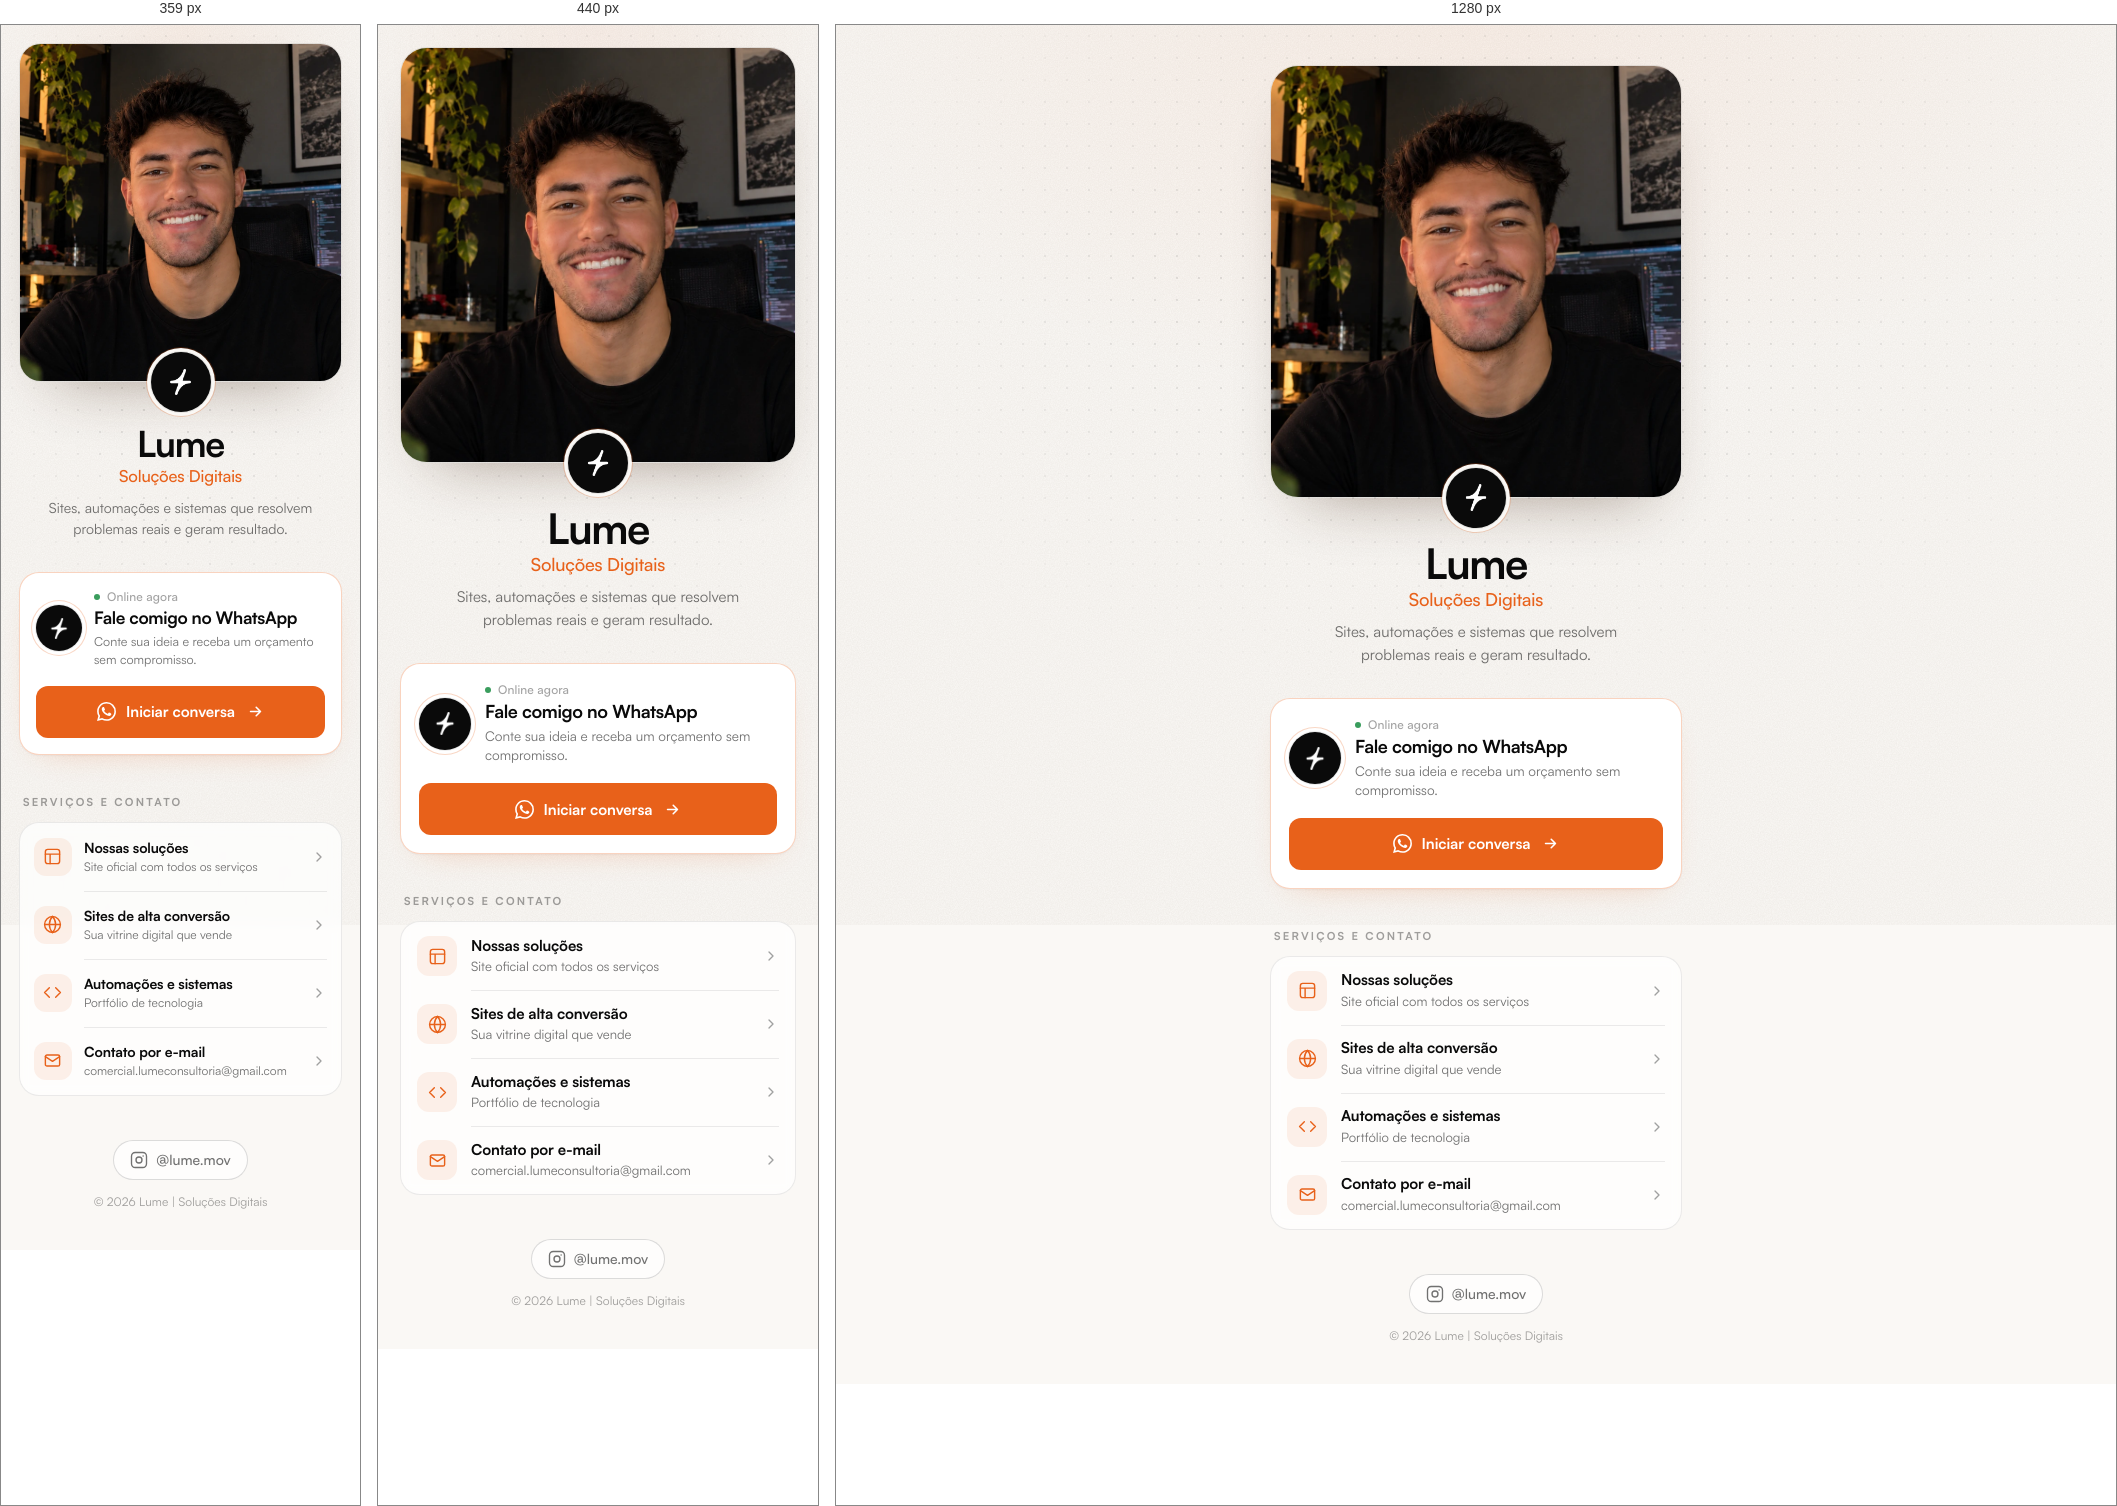
Rendered at 359 px, 440 px and 1280 px, left to right.

<!-- file: index.html -->
<!DOCTYPE html>
<html lang="pt-BR">
<head>
  <meta charset="UTF-8">
  <meta name="viewport" content="width=device-width, initial-scale=1.0, viewport-fit=cover">
  <meta name="description" content="Lume | Soluções Digitais — sites, automações e sistemas que geram resultado.">
  <meta name="theme-color" content="#faf8f5">
  <title>Lume | Soluções Digitais</title>
  <link rel="icon" type="image/webp" href="./assets/images/lume-logo-sm.webp">
  <link rel="preload" as="image" href="./assets/images/octavio-linktree-v2.webp">
  <link rel="preload" as="font" type="font/woff2" href="./assets/fonts/Satoshi-Bold.woff2" crossorigin>
  <link rel="stylesheet" href="./assets/css/styles.css">
  <script>document.documentElement.classList.add('js');</script>
</head>
<body>
  <div class="curtain-wipe" aria-hidden="true">
    <span class="curtain-panel"></span>
    <span class="curtain-panel"></span>
  </div>

  <main class="page">
    <header class="hero">
      <div class="reveal hero-photo">
        <img src="./assets/images/octavio-linktree-v2.webp" alt="Octavio, fundador da Lume" width="870" height="914">
      </div>
      <div class="reveal hero-copy">
        <span class="brand-mark"><img src="./assets/images/lume-simbolo.webp" alt="" width="96" height="96"></span>
        <h1>Lume <span>Soluções Digitais</span></h1>
        <p class="bio">Sites, automações e sistemas que resolvem problemas reais e geram resultado.</p>
      </div>
    </header>

    <a class="reveal whatsapp" href="https://wa.me/553184491250?text=Ol%C3%A1!%20Quero%20falar%20sobre%20meu%20projeto%20com%20a%20Lume." target="_blank" rel="noopener noreferrer">
      <span class="wa-top">
        <span class="wa-avatar">
          <img src="./assets/images/lume-simbolo.webp" alt="Logo Lume" width="96" height="96">
        </span>
        <span class="wa-copy">
          <span class="wa-status"><span class="wa-dot" aria-hidden="true"></span>Online agora</span>
          <span class="wa-title">Fale comigo no WhatsApp</span>
          <span class="wa-subtitle">Conte sua ideia e receba um orçamento sem compromisso.</span>
        </span>
      </span>
      <span class="wa-button">
        <svg viewBox="0 0 24 24" fill="currentColor" aria-hidden="true"><path d="M17.472 14.382c-.297-.149-1.758-.867-2.03-.967-.273-.099-.471-.148-.67.15-.197.297-.767.966-.94 1.164-.173.199-.347.223-.644.075-.297-.15-1.255-.463-2.39-1.475-.883-.788-1.48-1.761-1.653-2.059-.173-.297-.018-.458.13-.606.134-.133.298-.347.446-.52.149-.174.198-.298.298-.497.099-.198.05-.371-.025-.52-.075-.149-.669-1.612-.916-2.207-.242-.579-.487-.5-.669-.51-.173-.008-.371-.01-.57-.01-.198 0-.52.074-.792.372-.272.297-1.04 1.016-1.04 2.479 0 1.462 1.065 2.875 1.213 3.074.149.198 2.096 3.2 5.077 4.487.709.306 1.262.489 1.694.625.712.227 1.36.195 1.871.118.571-.085 1.758-.719 2.006-1.413.248-.694.248-1.289.173-1.413-.074-.124-.272-.198-.57-.347M12.05 21.785a9.87 9.87 0 0 1-5.034-1.378l-.361-.214-3.741.982.998-3.648-.235-.374a9.86 9.86 0 0 1-1.51-5.26c.001-5.45 4.436-9.884 9.888-9.884 2.64 0 5.122 1.03 6.988 2.898a9.825 9.825 0 0 1 2.893 6.994c-.003 5.45-4.437 9.884-9.886 9.884M20.463 3.488A11.815 11.815 0 0 0 12.05 0C5.495 0 .16 5.335.157 11.892c0 2.096.547 4.142 1.588 5.945L.057 24l6.305-1.654a11.882 11.882 0 0 0 5.683 1.448h.005c6.554 0 11.89-5.335 11.893-11.893a11.821 11.821 0 0 0-3.48-8.413Z"/></svg>
        Iniciar conversa
        <svg class="wa-arrow" viewBox="0 0 24 24" fill="none" stroke="currentColor" stroke-width="2.2" stroke-linecap="round" stroke-linejoin="round" aria-hidden="true"><path d="M5 12h14M13 6l6 6-6 6"/></svg>
      </span>
    </a>

    <p class="reveal section-label">Serviços e contato</p>

    <nav class="links" aria-label="Links principais">
      <a class="reveal link" href="https://studio.lumewebsites.com.br/" target="_blank" rel="noopener noreferrer">
        <span class="icon-box" aria-hidden="true"><svg viewBox="0 0 24 24" fill="none" stroke="currentColor" stroke-width="1.8" stroke-linecap="round" stroke-linejoin="round"><rect x="3" y="3" width="18" height="18" rx="3"/><path d="M3 9h18M9 21V9"/></svg></span>
        <span class="link-copy"><span class="link-title">Nossas soluções</span><span class="link-subtitle">Site oficial com todos os serviços</span></span>
        <svg class="arrow" viewBox="0 0 24 24" fill="none" stroke="currentColor" stroke-width="2" stroke-linecap="round" stroke-linejoin="round" aria-hidden="true"><path d="m9 6 6 6-6 6"/></svg>
      </a>
      <a class="reveal link" href="https://www.lumewebsites.com.br/" target="_blank" rel="noopener noreferrer">
        <span class="icon-box" aria-hidden="true"><svg viewBox="0 0 24 24" fill="none" stroke="currentColor" stroke-width="1.8"><circle cx="12" cy="12" r="10"/><path d="M2 12h20M12 2a15 15 0 0 1 4 10 15 15 0 0 1-4 10 15 15 0 0 1-4-10 15 15 0 0 1 4-10Z"/></svg></span>
        <span class="link-copy"><span class="link-title">Sites de alta conversão</span><span class="link-subtitle">Sua vitrine digital que vende</span></span>
        <svg class="arrow" viewBox="0 0 24 24" fill="none" stroke="currentColor" stroke-width="2" stroke-linecap="round" stroke-linejoin="round" aria-hidden="true"><path d="m9 6 6 6-6 6"/></svg>
      </a>
      <a class="reveal link" href="https://octaviocrv.github.io/" target="_blank" rel="noopener noreferrer">
        <span class="icon-box" aria-hidden="true"><svg viewBox="0 0 24 24" fill="none" stroke="currentColor" stroke-width="1.8" stroke-linecap="round" stroke-linejoin="round"><path d="m16 18 6-6-6-6M8 6l-6 6 6 6"/></svg></span>
        <span class="link-copy"><span class="link-title">Automações e sistemas</span><span class="link-subtitle">Portfólio de tecnologia</span></span>
        <svg class="arrow" viewBox="0 0 24 24" fill="none" stroke="currentColor" stroke-width="2" stroke-linecap="round" stroke-linejoin="round" aria-hidden="true"><path d="m9 6 6 6-6 6"/></svg>
      </a>
      <a class="reveal link" href="mailto:comercial.lumeconsultoria@gmail.com?subject=Projeto%20com%20a%20Lume">
        <span class="icon-box" aria-hidden="true"><svg viewBox="0 0 24 24" fill="none" stroke="currentColor" stroke-width="1.8" stroke-linecap="round" stroke-linejoin="round"><rect x="3" y="5" width="18" height="14" rx="2"/><path d="m3 7 9 6 9-6"/></svg></span>
        <span class="link-copy"><span class="link-title">Contato por e-mail</span><span class="link-subtitle">comercial.lumeconsultoria@gmail.com</span></span>
        <svg class="arrow" viewBox="0 0 24 24" fill="none" stroke="currentColor" stroke-width="2" stroke-linecap="round" stroke-linejoin="round" aria-hidden="true"><path d="m9 6 6 6-6 6"/></svg>
      </a>
    </nav>

    <footer class="reveal footer">
      <a class="social" href="https://www.instagram.com/lume.mov/" target="_blank" rel="noopener noreferrer" aria-label="Instagram da Lume">
        <svg viewBox="0 0 24 24" fill="none" stroke="currentColor" stroke-width="1.8"><rect x="2" y="2" width="20" height="20" rx="5"/><circle cx="12" cy="12" r="4"/><circle cx="17.5" cy="6.5" r="1" fill="currentColor" stroke="none"/></svg>
        @lume.mov
      </a>
      <p>© 2026 Lume | Soluções Digitais</p>
    </footer>
  </main>

  <a class="wa-float" href="https://wa.me/553184491250?text=Ol%C3%A1!%20Quero%20falar%20sobre%20meu%20projeto%20com%20a%20Lume." target="_blank" rel="noopener noreferrer" aria-label="Chamar a Lume no WhatsApp">
    <svg viewBox="0 0 24 24" fill="currentColor" aria-hidden="true"><path d="M17.472 14.382c-.297-.149-1.758-.867-2.03-.967-.273-.099-.471-.148-.67.15-.197.297-.767.966-.94 1.164-.173.199-.347.223-.644.075-.297-.15-1.255-.463-2.39-1.475-.883-.788-1.48-1.761-1.653-2.059-.173-.297-.018-.458.13-.606.134-.133.298-.347.446-.52.149-.174.198-.298.298-.497.099-.198.05-.371-.025-.52-.075-.149-.669-1.612-.916-2.207-.242-.579-.487-.5-.669-.51-.173-.008-.371-.01-.57-.01-.198 0-.52.074-.792.372-.272.297-1.04 1.016-1.04 2.479 0 1.462 1.065 2.875 1.213 3.074.149.198 2.096 3.2 5.077 4.487.709.306 1.262.489 1.694.625.712.227 1.36.195 1.871.118.571-.085 1.758-.719 2.006-1.413.248-.694.248-1.289.173-1.413-.074-.124-.272-.198-.57-.347M12.05 21.785a9.87 9.87 0 0 1-5.034-1.378l-.361-.214-3.741.982.998-3.648-.235-.374a9.86 9.86 0 0 1-1.51-5.26c.001-5.45 4.436-9.884 9.888-9.884 2.64 0 5.122 1.03 6.988 2.898a9.825 9.825 0 0 1 2.893 6.994c-.003 5.45-4.437 9.884-9.886 9.884M20.463 3.488A11.815 11.815 0 0 0 12.05 0C5.495 0 .16 5.335.157 11.892c0 2.096.547 4.142 1.588 5.945L.057 24l6.305-1.654a11.882 11.882 0 0 0 5.683 1.448h.005c6.554 0 11.89-5.335 11.893-11.893a11.821 11.821 0 0 0-3.48-8.413Z"/></svg>
  </a>

  <script>
    // Botão flutuante aparece só depois que o card principal de WhatsApp sai da tela
    const waCard = document.querySelector('.whatsapp');
    const waFloat = document.querySelector('.wa-float');
    new IntersectionObserver(([entry]) => {
      waFloat.classList.toggle('is-visible', !entry.isIntersecting && entry.boundingClientRect.top < 0);
    }).observe(waCard);

    // Blocos surgem conforme entram na tela; os que chegam juntos entram em sequência
    const revealItems = document.querySelectorAll('.reveal');
    const revealObserver = new IntersectionObserver((entries) => {
      let order = 0;
      entries.forEach((entry) => {
        if (!entry.isIntersecting) return;
        entry.target.style.setProperty('--delay', `${order++ * 90}ms`);
        entry.target.classList.add('is-in');
        revealObserver.unobserve(entry.target);
      });
    }, { threshold: 0.15, rootMargin: '0px 0px -8% 0px' });
    // Espera a cortina de entrada abrir antes de revelar o topo
    setTimeout(() => revealItems.forEach((el) => revealObserver.observe(el)), 900);
  </script>
</body>
</html>


/* @media block from styles.css */
@media (min-width: 520px) {
  .page { padding-top: 40px; }
}

/* @media block from styles.css */
@media (max-width: 360px) {
  .whatsapp { padding: 16px; }
  .wa-top { gap: 12px; }
  .wa-avatar { width: 46px; height: 46px; }
  .wa-subtitle { font-size: 12.5px; }
  .link { grid-template-columns: 38px 1fr 16px; gap: 12px; padding: 12px 14px; }
  .link + .link::before { left: 64px; right: 14px; }
  .icon-box { width: 38px; height: 38px; }
  .link-title { font-size: 14px; }
  .link-subtitle { font-size: 12px; }
}